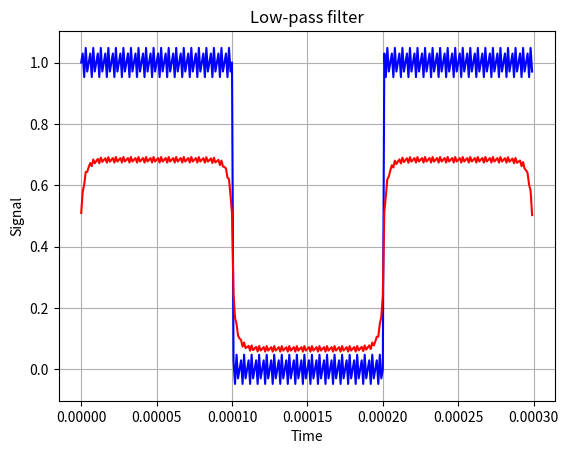

The script that saved this image:
import matplotlib.pyplot as plt
import numpy as np

#-------------------------------------------VALUES-------------------------------------
xm = 1
T = 1e-5
A = 0.05
one_period = 1e-4
all_time = 3e-4
df = 1 / (150 * T)
dt = 0.000001
num_of_points = all_time / dt
w0 = 47500
#-------------------------------------------VALUES-------------------------------------


#----------------------------------------SIGNAL----------------------------------------
def signal(t):
    x = np.zeros(int(num_of_points))
    for i in range(int(num_of_points)):
        if (int(t[i] / one_period) % 2 == 0):
            x[i] = xm + A * np.sin(8 * np.pi * t[i] / T)
        else:
            x[i] = A * np.sin(8 * np.pi * t[i] / T)
    return x
#----------------------------------------SIGNAL----------------------------------------


#----------------------------------TRANSMISSION_COEFF----------------------------------
def K(w):
    if w < w0:
        return 1
    else:
        return 0

def K_real(w):
    return 1/np.sqrt(1+(1/w0)*(1/w0)*w*w)
#----------------------------------TRANSMISSION_COEFF----------------------------------


#---------------------------------FOURIER_TRANSFORMATION-------------------------------
def furie_trans(input_signal, frequencies, t):
    N = len(frequencies)

    output = np.zeros(N, dtype=complex)

    for k in range(N):
        sum_value = 0 + 0j
        for n in range(len(input_signal)):
            sum_value += input_signal[n] * np.exp(-2j * np.pi * frequencies[k] * t[n]) * dt
        output[k] = sum_value
    return output


def reverse_furie_trans(input_signal, frequencies, t):
    N = len(frequencies)
    output = np.zeros(len(t))

    for n in range(len(output)):
        sum_value = 0 + 0j
        for k in range(len(input_signal)):
            sum_value += input_signal[k] * np.exp(2j * np.pi * frequencies[k] * t[n]) * df
        output[n] = np.real(sum_value)
    return output
#---------------------------------FOURIER_TRANSFORMATION-------------------------------



#--------------------------------------OUR_PROGRAM-------------------------------------
t = np.zeros((int)(num_of_points))

for i in range(int(num_of_points)):
    t[i] = i * dt

x = signal(t)
plt.plot(t, x, color = 'blue')

f = np.zeros(10000)

for i in range(10000):
    f[i] = i * df

furie_f = furie_trans(x, f, t)

for i in range(10000):
    furie_f[i] = furie_f[i] * K_real(f[i])

reverse_furie_signal = reverse_furie_trans(furie_f, f, t)

plt.plot(t, reverse_furie_signal, color = 'red')
#--------------------------------------OUR_PROGRAM-------------------------------------

# plt.xlim(0, 3e-4)
# plt.ylim(-1, 2)

#Output graphs
plt.title('Low-pass filter')
plt.xlabel('Time')
plt.ylabel('Signal')


plt.grid()
plt.show()